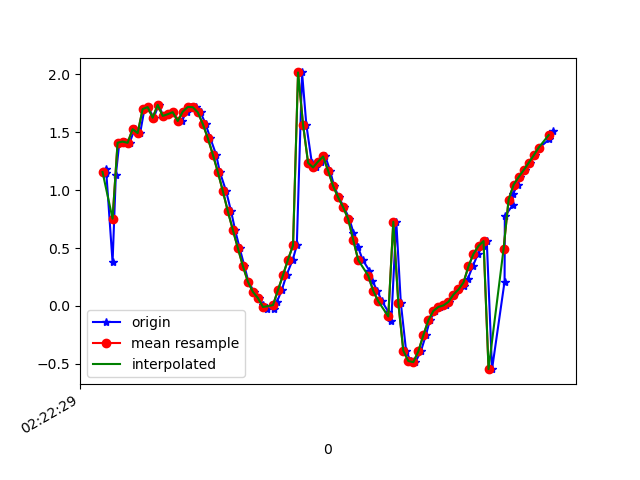

The data file committed next to this chart (first rows):
1617762149329, 457785941189161, 1.1357971, 0.78679395, 9.702109
1617762149332, 457785960419931, 1.184, 0.8058, 9.695
1617762149335, 457785979650701, 1.151, 0.8008, 9.699
1617762149360, 457785998881471, 0.3766, 0.9341, 9.748
1617762149373, 457786018112241, 1.131, 0.8219, 9.7
1617762149387, 457786037343011, 1.41, 0.8013, 9.665
1617762149410, 457786056573781, 1.42, 0.7733, 9.666
1617762149428, 457786075804551, 1.41, 0.6918, 9.673
1617762149448, 457786095035321, 1.527, 0.6809, 9.656
1617762149470, 457786114266091, 1.493, 0.655, 9.663
1617762149487, 457786133496861, 1.701, 0.6669, 9.628
1617762149502, 457786152727631, 1.718, 0.6525, 9.626
1617762149524, 457786171958401, 1.626, 0.5922, 9.646
1617762149544, 457786191189171, 1.738, 0.4623, 9.634
1617762149562, 457786210419941, 1.642, 0.1429, 9.66
1617762149583, 457786229650711, 1.656, -0.3094, 9.654
1617762149601, 457786248881481, 1.674, -1.266, 9.573
1617762149623, 457786268112251, 1.596, -2.485, 9.344
1617762149637, 457786287343021, 1.599, -3.774, 8.902
1617762149655, 457786306573791, 1.679, -4.977, 8.274
1617762149674, 457786325804561, 1.719, -6.107, 7.469
1617762149692, 457786345035331, 1.717, -7.144, 6.485
1617762149711, 457786364266101, 1.673, -8.012, 5.389
1617762149731, 457786383496871, 1.572, -8.713, 4.201
1617762149750, 457786402858736, 1.45, -9.2, 3.049
1617762149773, 457786422089506, 1.308, -9.543, 1.807
1617762149788, 457786441320276, 1.157, -9.714, 0.5743
1617762149813, 457786460551046, 0.9915, -9.737, -0.5035
1617762149833, 457786479781816, 0.8166, -9.678, -1.304
1617762149849, 457786499012586, 0.6551, -9.596, -1.88
1617762149867, 457786518243356, 0.4988, -9.516, -2.29
1617762149886, 457786537474126, 0.3441, -9.456, -2.551
1617762149902, 457786556704896, 0.2089, -9.423, -2.683
1617762149925, 457786575935666, 0.1206, -9.406, -2.749
1617762149943, 457786595166436, 0.06728, -9.375, -2.855
1617762149962, 457786614397206, 0.01179, -9.325, -3.013
1617762149978, 457786633627976, -0.03005, -9.299, -3.093
1617762150003, 457786652858746, -0.02339, -9.311, -3.058
1617762150016, 457786672089516, 0.03674, -9.319, -3.031
1617762150035, 457786691320286, 0.1369, -9.297, -3.097
1617762150054, 457786710551056, 0.2662, -9.267, -3.176
1617762150079, 457786729781826, 0.4008, -9.282, -3.119
1617762150095, 457786749012596, 0.5228, -9.354, -2.875
1617762150116, 457786768243366, 2.017, -9.487, -1.399
1617762150133, 457786787474136, 1.567, -9.571, -1.407
1617762150155, 457786806704906, 1.236, -9.634, -1.3
1617762150172, 457786825935676, 1.196, -9.702, -0.6994
1617762150192, 457786845166446, 1.247, -9.714, 0.3554
1617762150209, 457786864397216, 1.291, -9.621, 1.342
1617762150228, 457786883627986, 1.167, -9.494, 2.131
1617762150244, 457786902858756, 1.035, -9.322, 2.84
1617762150263, 457786922089526, 0.9378, -9.144, 3.398
1617762150283, 457786941320296, 0.8529, -8.978, 3.834
1617762150305, 457786960551066, 0.7506, -8.815, 4.216
1617762150321, 457786979781836, 0.6326, -8.614, 4.631
1617762150339, 457786999012606, 0.5106, -8.343, 5.115
1617762150358, 457787018243376, 0.3965, -7.996, 5.652
1617762150385, 457787037474146, 0.304, -7.579, 6.205
1617762150396, 457787056704916, 0.2189, -7.094, 6.758
1617762150416, 457787075935686, 0.1304, -6.489, 7.343
1617762150435, 457787095166456, 0.03975, -5.658, 8.002
... 35 more rows
